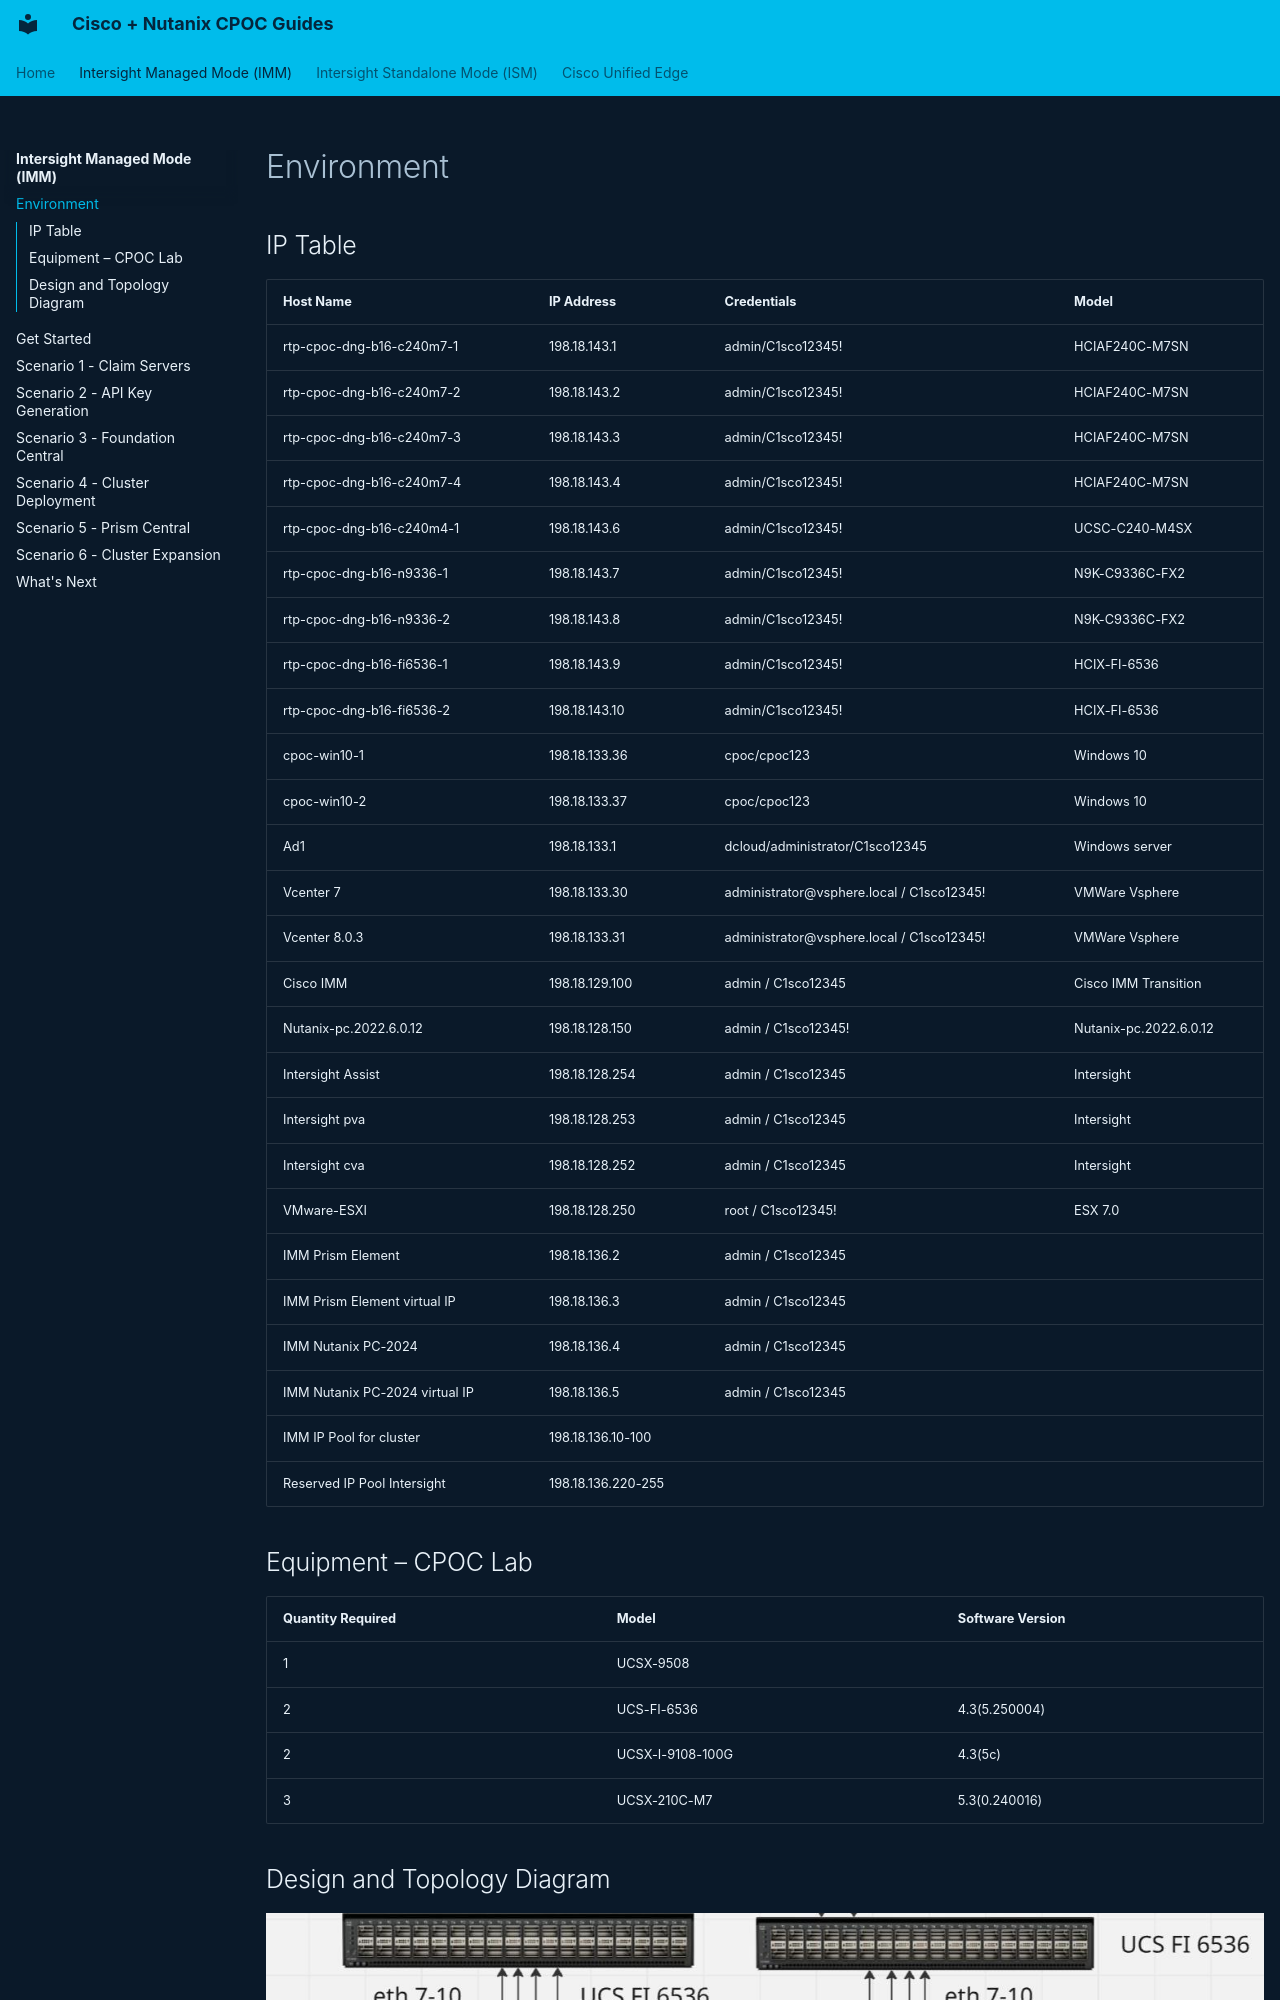

repository: cpoc-labs/Nutanix_lab_guides · page: imm-ahv/environment/index.html · generator: mkdocs

# Environment

## IP Table

| Host Name | IP Address | Credentials | Model |
|---|---|---|---|
| rtp-cpoc-dng-b16-c240m7-1 | 198.18.143.1 | admin/C1sco12345! | HCIAF240C-M7SN |
| rtp-cpoc-dng-b16-c240m7-2 | 198.18.143.2 | admin/C1sco12345! | HCIAF240C-M7SN |
| rtp-cpoc-dng-b16-c240m7-3 | 198.18.143.3 | admin/C1sco12345! | HCIAF240C-M7SN |
| rtp-cpoc-dng-b16-c240m7-4 | 198.18.143.4 | admin/C1sco12345! | HCIAF240C-M7SN |
| rtp-cpoc-dng-b16-c240m4-1 | 198.18.143.6 | admin/C1sco12345! | UCSC-C240-M4SX |
| rtp-cpoc-dng-b16-n9336-1 | 198.18.143.7 | admin/C1sco12345! | N9K-C9336C-FX2 |
| rtp-cpoc-dng-b16-n9336-2 | 198.18.143.8 | admin/C1sco12345! | N9K-C9336C-FX2 |
| rtp-cpoc-dng-b16-fi6536-1 | 198.18.143.9 | admin/C1sco12345! | HCIX-FI-6536 |
| rtp-cpoc-dng-b16-fi6536-2 | 198.18.143.10 | admin/C1sco12345! | HCIX-FI-6536 |
| cpoc-win10-1 | 198.18.133.36 | cpoc/cpoc123 | Windows 10 |
| cpoc-win10-2 | 198.18.133.37 | cpoc/cpoc123 | Windows 10 |
| Ad1 | 198.18.133.1 | dcloud/administrator/C1sco12345 | Windows server |
| Vcenter 7 | 198.18.133.30 | administrator@vsphere.local / C1sco12345! | VMWare Vsphere |
| Vcenter 8.0.3 | 198.18.133.31 | administrator@vsphere.local / C1sco12345! | VMWare Vsphere |
| Cisco IMM | 198.18.129.100 | admin / C1sco12345 | Cisco IMM Transition |
| Nutanix-pc.2022.6.0.12 | 198.18.128.150 | admin / C1sco12345! | Nutanix-pc.2022.6.0.12 |
| Intersight Assist | 198.18.128.254 | admin / C1sco12345 | Intersight |
| Intersight pva | 198.18.128.253 | admin / C1sco12345 | Intersight |
| Intersight cva | 198.18.128.252 | admin / C1sco12345 | Intersight |
| VMware-ESXI | 198.18.128.250 | root / C1sco12345! |
